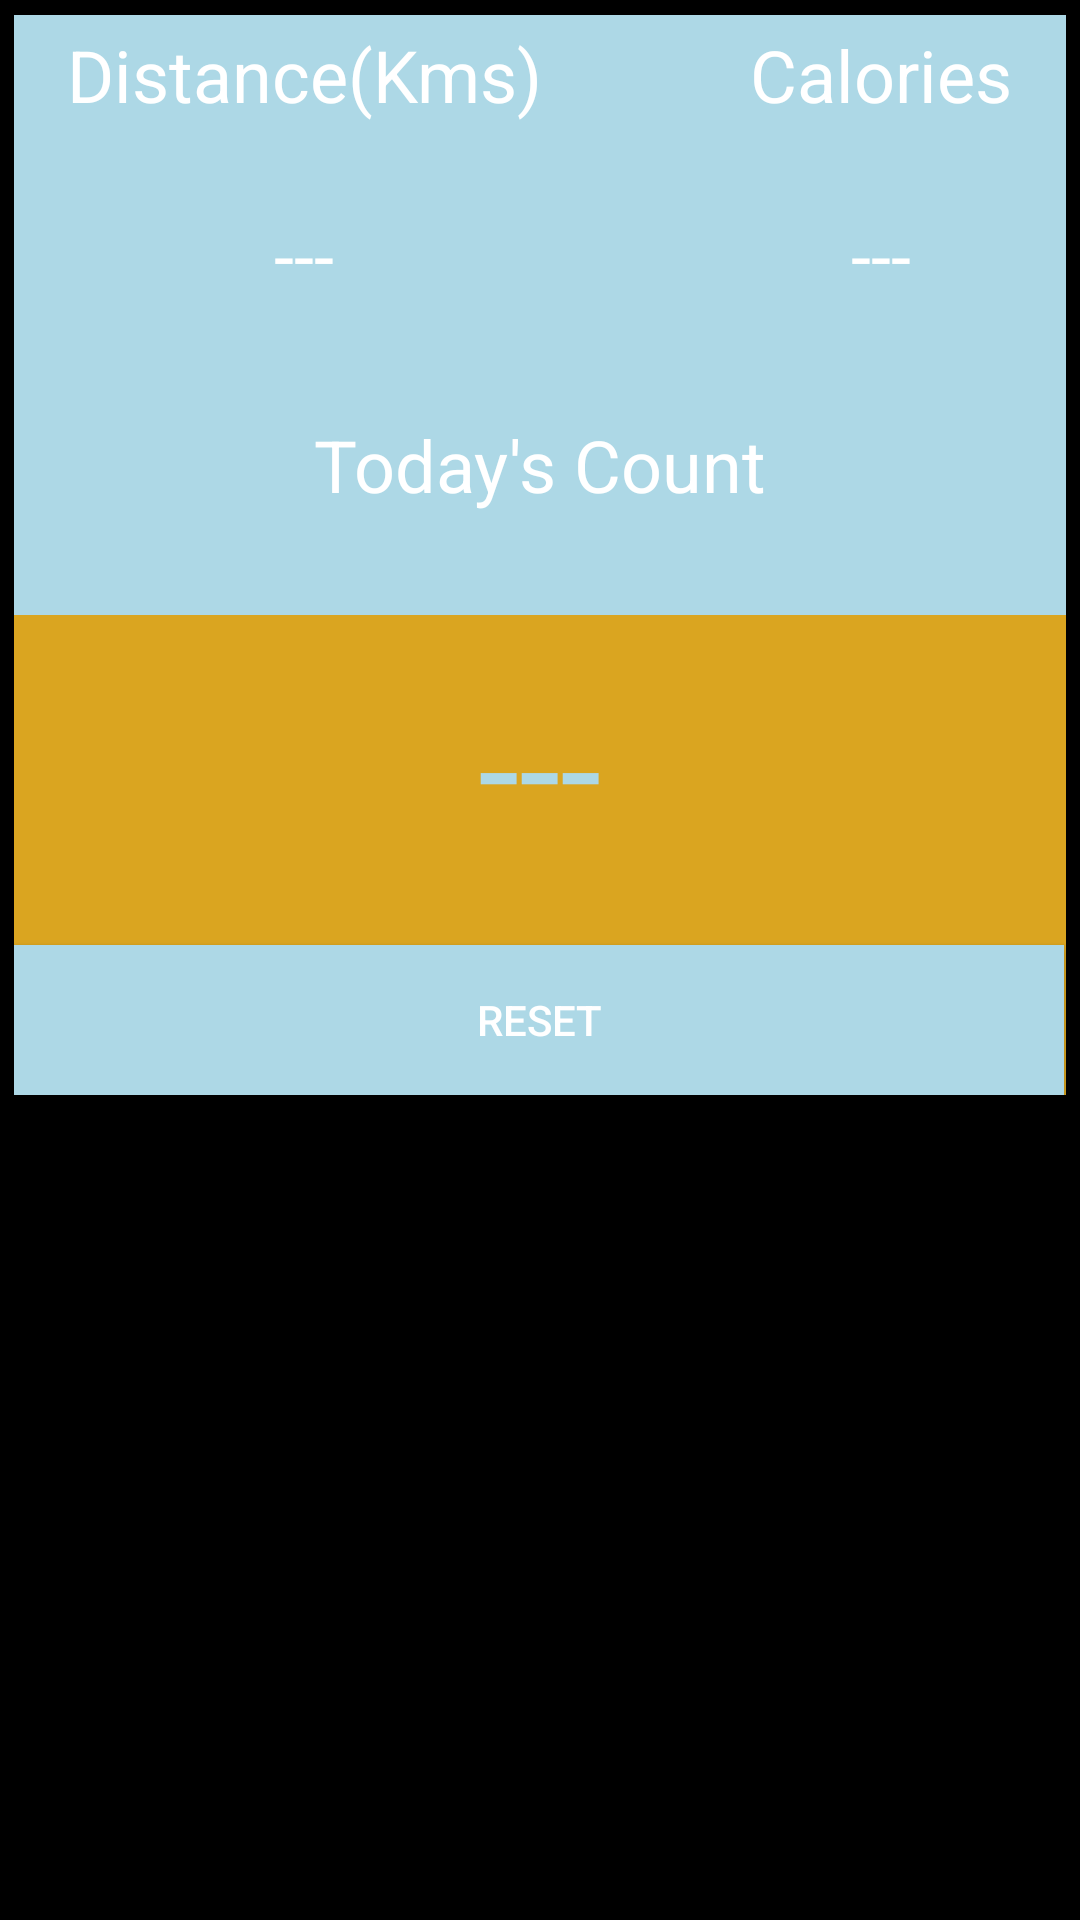

Here is an Android app screen rendered from its layout file. Give the layout XML and the strings, colors and styles it references.
<!-- AndroidManifest.xml: activity theme AppTheme -->
<!-- res/layout/activity_main.xml -->
<?xml version="1.0" encoding="utf-8"?>

<RelativeLayout xmlns:android="http://schemas.android.com/apk/res/android"
    xmlns:app="http://schemas.android.com/apk/res-auto"

    android:layout_width="match_parent"
    android:layout_height="match_parent"
    android:paddingBottom="@dimen/activity_vertical_margin"
    android:paddingLeft="@dimen/activity_horizontal_margin"
    android:paddingRight="@dimen/activity_horizontal_margin"
    android:paddingTop="@dimen/activity_vertical_margin"
    android:background="@color/blackcolor"
    app:layout_behavior="@string/appbar_scrolling_view_behavior">



    <TableLayout
        android:layout_width="match_parent"
        android:layout_height="match_parent"
        android:layout_alignParentTop="true"
        android:padding="5dp"
        android:stretchColumns="1,2,3"
        android:layout_centerHorizontal="true"
        >

        <TableRow
            android:id="@+id/tableName"
            android:layout_width="match_parent"
            android:layout_height="match_parent"
            android:background="@color/lightblue">
            <TextView
                android:layout_width="wrap_content"
                android:layout_height="40dp"
                android:text="Distance(Kms)"
                android:id="@+id/activeTime"
                android:gravity="center"
                android:textSize="24sp"
                android:layout_column="1"
                android:textColor="#FFFFFF" />

            <TextView
                android:layout_width="wrap_content"
                android:layout_height="40dp"
                android:text="Calories"
                android:id="@+id/calories"
                android:gravity="center"
                android:textSize="24sp"
                android:layout_column="3"
                android:textColor="#FFFFFF" />
        </TableRow>
        <TableRow
            android:id="@+id/tablevalues"
            android:layout_width="match_parent"
            android:layout_height="match_parent"
            android:background="@color/lightblue">

            <TextView
                android:layout_width="wrap_content"
                android:layout_height="40dp"
                android:text="---"
                android:id="@+id/activeDistanceValues"
                android:gravity="center"
                android:textColor="@color/white"
                android:textSize="24sp"
                android:layout_column="1"
                android:layout_marginTop="20sp" />



            <TextView
                android:layout_width="wrap_content"
                android:layout_height="40dp"
                android:text="---"
                android:id="@+id/caloriesValues"
                android:textColor="@color/white"
                android:gravity="center"
                android:textSize="24sp"
                android:layout_column="3"
                android:layout_marginTop="20sp" />
        </TableRow>

        <TableRow
            android:id="@+id/tableCount"
            android:layout_width="match_parent"
            android:layout_height="match_parent"
            android:background="@color/lightblue">

            <TextView
                android:layout_width="wrap_content"
                android:layout_height="100dp"
                android:layout_span="4"
                android:text="Today&apos;s Count"
                android:textSize="24sp"
                android:textColor="@color/white"
                android:gravity="center_vertical|center_horizontal"
                android:id="@+id/todayCount" />
        </TableRow>
        <TableRow
            android:id="@+id/tableRow3"
            android:layout_width="match_parent"
            android:layout_height="match_parent"
            android:background="@color/goldenrod">

            <TextView
                android:layout_width="wrap_content"
                android:layout_height="100dp"
                android:layout_span="4"
                android:text="---"
                android:textColor="@color/lightblue"
                android:textSize="50sp"
                android:gravity="center_vertical|center_horizontal"
                android:id="@+id/count" />
        </TableRow>

        
            
            
            
            

            
                
                
                
                
                
                
        

        
            
            
            
            

            
                
                
                
                
                
                
                
        
        <TableRow
            android:id="@+id/tableRow2"
            android:layout_width="match_parent"
            android:layout_height="match_parent"
            android:background="@color/goldenrod">

            <Button
        android:layout_width="wrap_content"
        android:layout_height="50sp"
        android:text="Reset"
        android:id="@+id/buttonReset"
        android:layout_span="4"
        android:textColor="@color/white"
        android:background="@color/lightblue"
        android:onClick="resetSteps"
        android:layout_marginTop="10sp" />

        </TableRow>

    </TableLayout>

</RelativeLayout>
<!-- resources referenced by this layout -->
<resources>
  <color name="blackcolor">#000000</color>
  <color name="goldenrod">#DAA520</color>
  <color name="lightblue">#ADD8E6</color>
  <color name="white">#FFFFFF</color>
  <style name="AppTheme" parent="Theme.AppCompat.Light.DarkActionBar">
          
          
          <item name="colorPrimaryDark">@color/colorPrimaryDark</item>
          <item name="colorAccent">@color/colorAccent</item>
      </style>
  <color name="colorPrimaryDark">#303F9F</color>
  <color name="colorAccent">#FF4081</color>
</resources>
